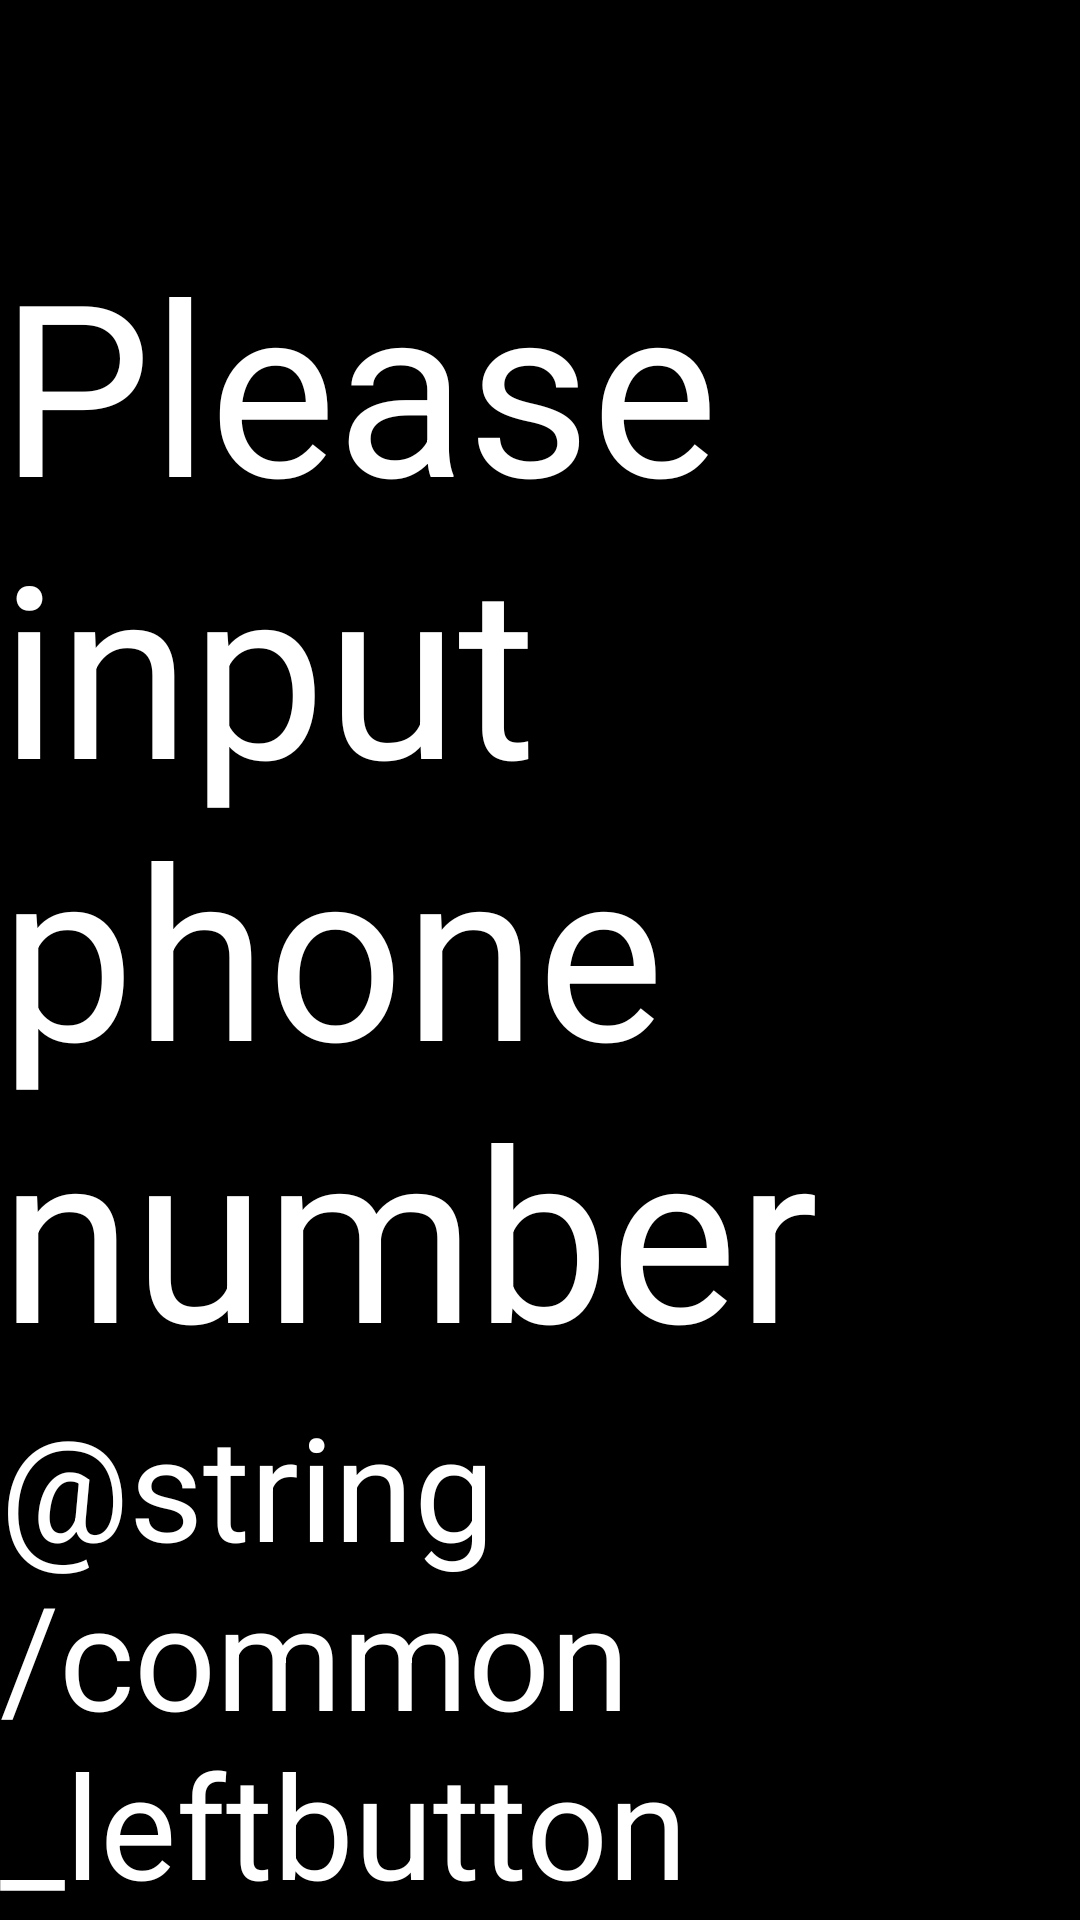

Produce the Android XML layout that renders to this screen, including the resource entries it uses.
<!-- AndroidManifest.xml: application theme Theme.FakeLauncher -->
<!-- res/layout/activity_dialer.xml -->
<?xml version="1.0" encoding="utf-8"?>
<androidx.constraintlayout.widget.ConstraintLayout xmlns:android="http://schemas.android.com/apk/res/android"
    xmlns:app="http://schemas.android.com/apk/res-auto"
    xmlns:tools="http://schemas.android.com/tools"
    android:id="@+id/main"
    android:layout_width="match_parent"
    android:layout_height="match_parent"
    android:background="@color/black"
    tools:context=".DialerActivity">

    <LinearLayout
        android:id="@+id/Dialer"
        android:layout_width="match_parent"
        android:layout_height="match_parent"
        android:gravity="bottom"
        android:orientation="vertical">

        <TextView
            android:id="@+id/dialer"
            android:layout_width="match_parent"
            android:layout_height="wrap_content"
            android:text="@string/dialer_empty"
            android:textColor="@color/white"
            android:textSize="80sp" />

        <LinearLayout
            android:id="@+id/dialer_ActionBar"
            android:layout_width="match_parent"
            android:layout_height="wrap_content"
            android:orientation="horizontal">

            <TextView
                android:id="@+id/dialer_leftButton"
                android:layout_width="wrap_content"
                android:layout_height="wrap_content"
                android:text="@string/common_leftbutton"
                android:textColor="@color/white"
                android:textSize="48sp" />

            <Space
                android:layout_width="0dp"
                android:layout_height="match_parent"
                android:layout_weight="1" />

            <TextView
                android:id="@+id/dialer_rightButton"
                android:layout_width="wrap_content"
                android:layout_height="wrap_content"
                android:text="@string/common_rightbutton"
                android:textAlignment="textEnd"
                android:textColor="@color/white"
                android:textSize="48sp" />
        </LinearLayout>

    </LinearLayout>
</androidx.constraintlayout.widget.ConstraintLayout>
<!-- resources referenced by this layout -->
<resources>
  <string name="dialer_empty" translatable="true">Please input phone number</string>
  <style name="Theme.FakeLauncher" parent="Base.Theme.FakeLauncher">
          <item name="fontFamily">sans-serif</item>
      </style>
  <style name="Base.Theme.FakeLauncher" parent="Theme.Material3.DayNight.NoActionBar">
          
      </style>
  <!-- not gathered from this repository: default colours our renderer supplied (Android Studio template values) -->
  <color name="black">#FF000000</color>
  <color name="white">#FFFFFFFF</color>
</resources>
